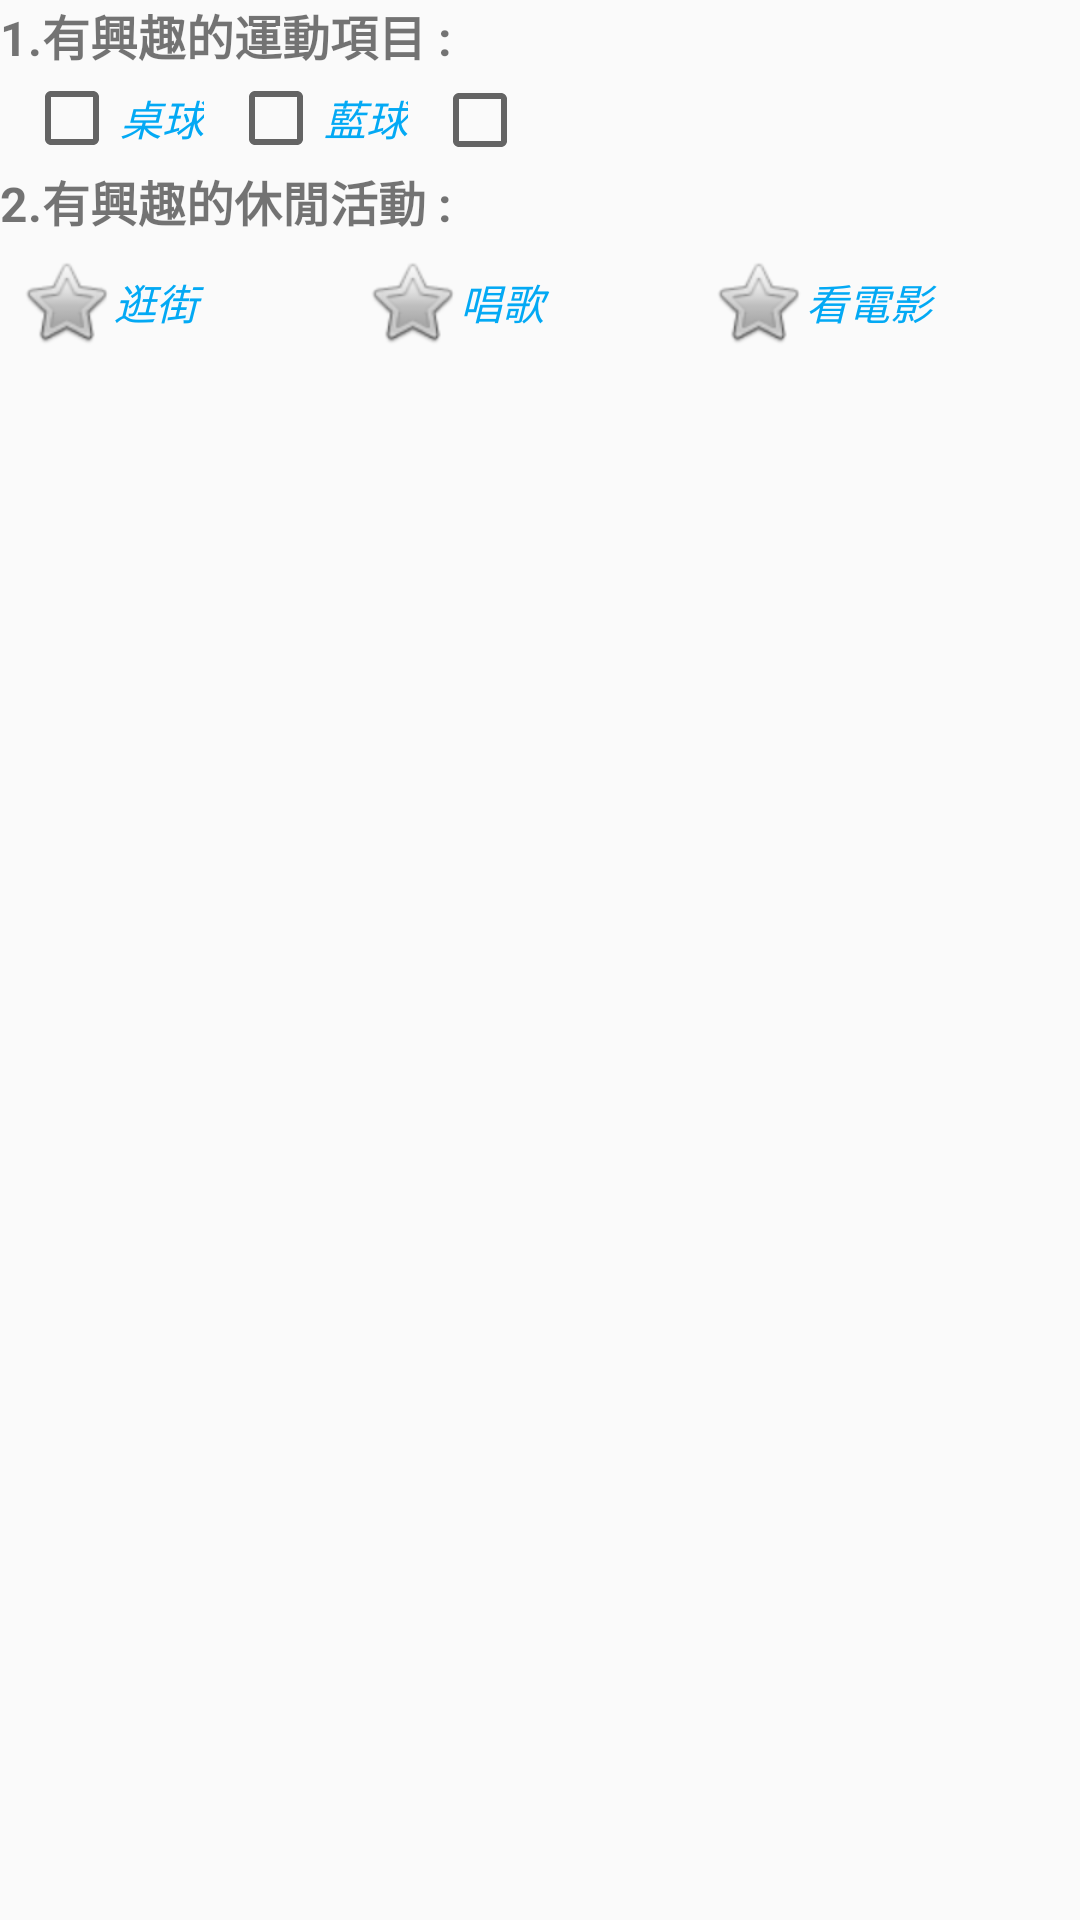

Produce the Android XML layout that renders to this screen, including the resource entries it uses.
<!-- AndroidManifest.xml: application theme Theme.Application1 -->
<!-- res/layout/activity_linearlayout.xml -->
<?xml version="1.0" encoding="utf-8"?>
<LinearLayout xmlns:android="http://schemas.android.com/apk/res/android"
    android:layout_width="match_parent"
    android:layout_height="match_parent"
    android:orientation="vertical">

    <TextView
        android:layout_width="wrap_content"
        android:layout_height="wrap_content"
        android:text="1.有興趣的運動項目 : "
        android:textSize="16sp"
        android:textStyle="bold"/>
    <LinearLayout
        android:layout_width="match_parent"
        android:layout_height="wrap_content"
        android:orientation="horizontal">
        <CheckBox
            android:layout_width="wrap_content"
            android:layout_height="wrap_content"
            android:text="桌球"
            android:textColor="#03A9F4"
            android:textStyle="italic"
            android:layout_marginLeft="8dp"
            />
        <CheckBox
            android:layout_width="wrap_content"
            android:layout_height="wrap_content"
            android:text="藍球"
            android:textColor="#03A9F4"
            android:textStyle="italic"
            android:layout_marginLeft="8dp"
            />
        <CheckBox
            android:layout_width="wrap_content"
            android:layout_height="wrap_content"
            android:textColor="#03A9F4"
            android:textStyle="italic"
            android:layout_marginLeft="8dp"
            />
    </LinearLayout>

    <TextView
        android:layout_width="wrap_content"
        android:layout_height="wrap_content"
        android:text="2.有興趣的休閒活動 : "
        android:textSize="16sp"
        android:textStyle="bold"/>

    <LinearLayout
        android:layout_width="match_parent"
        android:layout_height="wrap_content"
        android:orientation="horizontal">
        <CheckBox
            android:layout_width="wrap_content"
            android:layout_height="wrap_content"
            android:text="逛街"
            android:textColor="#03A9F4"
            android:textStyle="italic"
            android:layout_margin="6dp"
            android:button="@drawable/checkbox_checked"
            android:layout_weight="1"
            />
        <CheckBox
            android:layout_width="wrap_content"
            android:layout_height="wrap_content"
            android:text="唱歌"
            android:textColor="#03A9F4"
            android:textStyle="italic"
            android:layout_margin="6dp"
            android:button="@drawable/checkbox_checked"
            android:layout_weight="1"
            />
        <CheckBox
            android:layout_width="wrap_content"
            android:layout_height="wrap_content"
            android:text="看電影"
            android:textColor="#03A9F4"
            android:textStyle="italic"
            android:layout_margin="6dp"
            android:button="@drawable/checkbox_checked"
            android:layout_weight="1"
            />
    </LinearLayout>


</LinearLayout>
<!-- resources referenced by this layout -->
<resources>
  <!-- drawable checkbox_checked (drawable) -->
  <?xml version="1.0" encoding="utf-8"?>
  <selector xmlns:android="http://schemas.android.com/apk/res/android">
      <item android:state_checked="true"
          android:drawable="@android:drawable/btn_star_big_on"
          />
      <item android:drawable="@android:drawable/btn_star_big_off"
          />
  
  </selector>
  <style name="Theme.Application1" parent="Theme.AppCompat.DayNight.DarkActionBar">
  
          
          <item name="colorPrimary">@color/purple_500</item>
          <item name="colorPrimaryVariant">@color/purple_700</item>
          <item name="colorOnPrimary">@color/white</item>
          
          <item name="colorSecondary">@color/teal_200</item>
          <item name="colorSecondaryVariant">@color/teal_700</item>
          <item name="colorOnSecondary">@color/black</item>
          
          <item name="android:statusBarColor" tools:targetApi="l">?attr/colorPrimaryVariant</item>
          
      </style>
  <!-- not gathered from this repository: default colours our renderer supplied (Android Studio template values) -->
  <color name="purple_500">#FF6200EE</color>
  <color name="purple_700">#FF3700B3</color>
  <color name="teal_200">#FF03DAC5</color>
  <color name="teal_700">#FF018786</color>
  <color name="black">#FF000000</color>
  <color name="white">#FFFFFFFF</color>
</resources>
